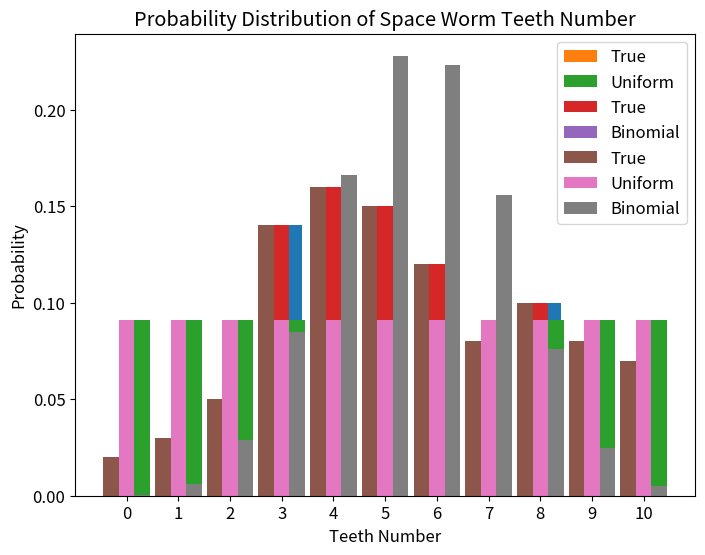

Python code for this plot:
#!/usr/bin/env python
# coding: utf-8

# <h1>Table of Contents<span class="tocSkip"></span></h1>
# <div class="toc"><ul class="toc-item"><li><span><a href="#Introduction" data-toc-modified-id="Introduction-1"><span class="toc-item-num">1&nbsp;&nbsp;</span>Introduction</a></span></li><li><span><a href="#Imports" data-toc-modified-id="Imports-2"><span class="toc-item-num">2&nbsp;&nbsp;</span>Imports</a></span></li><li><span><a href="#What-is-the-Kullback-Leibler-divergence?" data-toc-modified-id="What-is-the-Kullback-Leibler-divergence?-3"><span class="toc-item-num">3&nbsp;&nbsp;</span>What is the Kullback-Leibler divergence?</a></span></li><li><span><a href="#Conclusions" data-toc-modified-id="Conclusions-4"><span class="toc-item-num">4&nbsp;&nbsp;</span>Conclusions</a></span></li><li><span><a href="#References" data-toc-modified-id="References-5"><span class="toc-item-num">5&nbsp;&nbsp;</span>References</a></span></li></ul></div>

# # Introduction
# <hr style="border:2px solid black"> </hr>

# <div class="alert alert-warning">
# <font color=black>
# 
# **What?** Kullback-Leibler divergence
# 
# </font>
# </div>

# # Imports
# <hr style="border:2px solid black"> </hr>

# In[1]:


import numpy as np
import matplotlib.pyplot as plt
from scipy.stats import binom


# # What is the Kullback-Leibler divergence?
# <hr style="border:2px solid black"> </hr>

# <div class="alert alert-info">
# <font color=black>
# 
# - **Kullback-Leibler Divergence (a.k.a KL divergence)** allows you to compare two probability distributions.
# - Very often in machine learning, we'll replace observed data or a complex distributions with a simpler, approximating distribution. KL Divergence helps us to measure just how much information we lose when we choose an approximation, thus we can even use it as our objective function to pick which approximation would work best for the problem at hand.
# 
#  - The example is borrowed from [here](https://www.countbayesie.com/blog/2017/5/9/kullback-leibler-divergence-explained)).
# - Suppose we're a group of scientists visiting space and we discovered some space worms. These space worms have varying number of teeth. After a decent amount of collecting, we have come to this empirical probability distribution of the number of teeth in each worm:
# 
# </font>
# </div>

# In[2]:


# ensure the probability adds up to 1
true_data = np.array([0.02, 0.03, 0.05, 0.14, 0.16, 0.15, 0.12, 0.08, 0.1, 0.08, 0.07])
n = true_data.shape[0]
index = np.arange(n)
assert sum(true_data) == 1.0

# change default style figure and font size
plt.rcParams['figure.figsize'] = 8, 6
plt.rcParams['font.size'] = 12

plt.bar(index, true_data)
plt.xlabel('Teeth Number')
plt.title('Probability Distribution of Space Worm Teeth')
plt.ylabel('Probability')
plt.xticks(index)
plt.show()


# <div class="alert alert-info">
# <font color=black>
# 
# - Now we need to send this information back to earth. But the problem is that sending information from space to earth is **expensive**. So we wish to represent this information with a minimum amount of information which can be done using a **parametrised** distribution:
#     - Uniform distribution
#     - Binomial distribution
# 
# </font>
# </div>

# In[3]:


uniform_data = np.full(n, 1.0 / n)
width = 0.3
plt.bar(index, true_data, width=width, label='True')
plt.bar(index + width, uniform_data, width=width, label='Uniform')
plt.xlabel('Teeth Number')
plt.title('Probability Distribution of Space Worm Teeth')
plt.ylabel('Probability')
plt.xticks(index)
plt.legend()
plt.show()


# In[4]:


# we estimate the parameter of the binomial distribution
p = true_data.dot(index) / n
print('p for binomial distribution:', p)
binom_data = binom.pmf(index, n, p)
binom_data


# In[5]:


width = 0.3
plt.bar(index, true_data, width=width, label='True')
plt.bar(index + width, binom_data, width=width, label='Binomial')
plt.xlabel('Teeth Number')
plt.title('Probability Distribution of Space Worm Teeth')
plt.ylabel('Probability')
plt.xticks(np.arange(n))
plt.legend()
plt.show()


# <div class="alert alert-info">
# <font color=black>
# 
# - Comparing each of our models with our original data we can see that neither one is the perfect match.
# - **Which one is better?** The KL divergence will help us to asnwer this question.
# 
# </font>
# </div>

# In[6]:


plt.bar(index - width, true_data, width=width, label='True')
plt.bar(index, uniform_data, width=width, label='Uniform')
plt.bar(index + width, binom_data, width=width, label='Binomial')
plt.xlabel('Teeth Number')
plt.title('Probability Distribution of Space Worm Teeth Number')
plt.ylabel('Probability')
plt.xticks(index)
plt.legend()
plt.show()


# <div class="alert alert-info">
# <font color=black>
# 
# 
# *Kullback-Leibler (KL) Divergence** offers a quantitative way to measure which one does the job better.
# 
# KL Divergence has its origins in information theory. The primary goal of information theory is to quantify how much information is in our data. To recap, one of the most important metric in information theory is called Entropy, which we will denote as $H$. The entropy for a probability distribution is defined as:
# 
# \begin{align}
# H = -\sum_{i=1}^N p(x_i) \cdot \log p(x_i)
# \end{align}
# 
# If we use $log_2$ for our calculation we can interpret entropy as, using a distribution $p$, the minimum number of bits it would take us to encode events drawn from distribution $p$. Knowing we have a way to quantify how much information is in our data, we now extend it to quantify how much information is lost when we substitute our observed distribution for a parameterized approximation.
# 
# The formula for Kullback-Leibler Divergence is a slight modification of entropy. Rather than just having our probability distribution $p$ we add in our approximating distribution $q$, then we look at the difference of the log values for each:
# 
# \begin{align}
# D_{KL}(p || q) = \sum_{i=1}^{N} p(x_i)\cdot (\log p(x_i) - \log q(x_i))
# \end{align}
# 
# Essentially, what we're looking at with KL divergence is the expectation of the log difference between the probability of data in the original distribution with the approximating distribution. Because we're multiplying the difference between the two distribution with $p(x_i)$, this means that matching areas where the original distribution has a higher probability is more important than areas that has a lower probability. Again, if we think in terms of $\log_2$, we can interpret this as, how many extra bits of information we need to encode events drawn from true distribution $p$, if using an optimal code from distribution $q$ rather than $p$.
# 
# The more common way to see KL divergence written is as follows:
# 
# \begin{align}
# D_{KL}(p || q) = \sum_{i=1}^N p(x_i) \cdot \log \frac{p(x_i)}{q(x_i)}
# \end{align}
# 
# since $\text{log}a - \text{log}b = \text{log}\frac{a}{b}$.
# 
# If two distributions, $p$ and $q$ perfectly match, $D_{KL}(p || q) = 0$, otherwise the lower the KL divergence value, the better we have matched the true distribution with our approximation.  
# 
# </font>
# </div>

# In[7]:


def compute_kl_divergence_V1(p_probs, q_probs):
    """"Compute KL with loops.
    KL (p || q)
    """
    kl_div = 0.0
    for p, q in zip(p_probs, q_probs):
        kl_div += p * np.log(p / q)

    return kl_div


def compute_kl_divergence_V2(p_probs, q_probs):
    """"Compute KL with no loops.

    Totally equivalent with _V1
    KL (p || q)
    """
    kl_div = p_probs * np.log(p_probs / q_probs)
    return np.sum(kl_div)


# In[8]:


print('KL(True||Uniform): ', compute_kl_divergence_V1(true_data, uniform_data))
print('KL(True||Binomial): ', compute_kl_divergence_V1(true_data, binom_data))

print('KL(True||Uniform): ', compute_kl_divergence_V2(true_data, uniform_data))
print('KL(True||Binomial): ', compute_kl_divergence_V2(true_data, binom_data))


# # Conclusions
# <hr style="border:2px solid black"> </hr>

# <div class="alert alert-danger">
# <font color=black>
# 
# - KL-divergence allows you to calculate which our approximate distribution more closely reflects our true distribution. 
# 
# - As we can see the information lost by using the Binomial approximation is greater than using the uniform approximation. We're **better off** sticking with the Uniform approximation.
# 
# - **Is KL-divergence as a way of measuring distance?**, No, because is is **asymmetric**: $D_{KL}(p || q) \neq D_{KL}(q || p)$.
# 
# </font>
# </div>

# # References
# <hr style="border:2px solid black"> </hr>

# <div class="alert alert-warning">
# <font color=black>
# 
# - [This code notebook](https://github.com/ethen8181/machine-learning/blob/master/model_selection/kl_divergence.ipynb<br>)
# - [Blog: Kullback-Leibler Divergence Explained](https://www.countbayesie.com/blog/2017/5/9/kullback-leibler-divergence-explained)
# - [Youtube: A Short Introduction to Entropy, Cross-Entropy and KL-Divergence](https://www.youtube.com/watch?v=ErfnhcEV1O8)
# - [StackExchange: Why do we use Kullback-Leibler divergence rather than cross entropy in the t-SNE objective function?](https://stats.stackexchange.com/questions/265966/why-do-we-use-kullback-leibler-divergence-rather-than-cross-entropy-in-the-t-sne/265989)
# - [Youtube: A Short Introduction to Entropy, Cross-Entropy and KL-Divergence](https://www.youtube.com/watch?v=ErfnhcEV1O8)
# - [StackExchange: Why do we use Kullback-Leibler divergence rather than cross entropy in the t-SNE objective function?](https://stats.stackexchange.com/questions/265966/why-do-we-use-kullback-leibler-divergence-rather-than-cross-entropy-in-the-t-sne/265989)
# 
# </font>
# </div>

# In[ ]:




